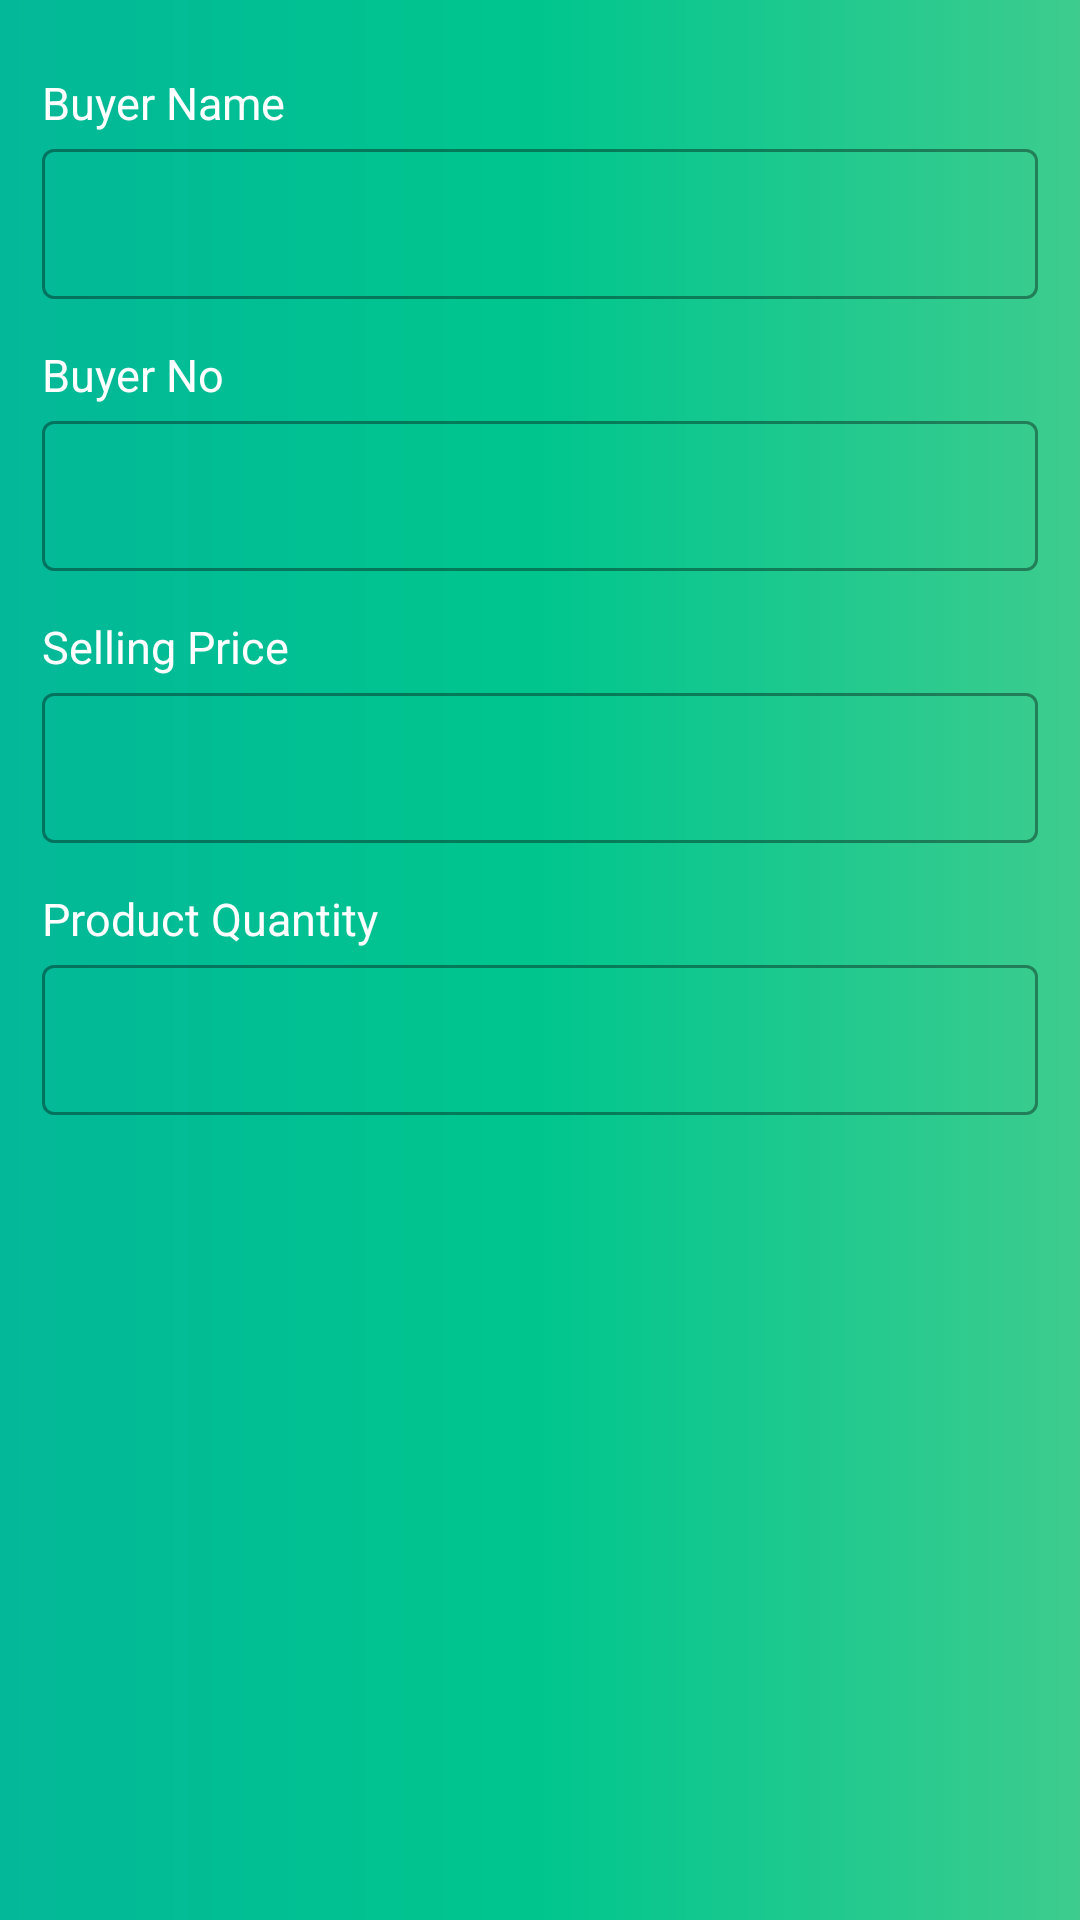

Write the Android layout XML for this screen, with the resource values it uses.
<!-- AndroidManifest.xml: application theme Theme.ShopkeeperBudgetDiary -->
<!-- res/layout/activity_buyer_form.xml -->
<?xml version="1.0" encoding="utf-8"?>
<ScrollView xmlns:android="http://schemas.android.com/apk/res/android"
    xmlns:app="http://schemas.android.com/apk/res-auto"
    android:layout_width="match_parent"
    android:layout_height="match_parent"
    android:background="@drawable/background_gradient"
    android:orientation="vertical"
    android:padding="14dp">

    <LinearLayout
        android:layout_width="match_parent"
        android:layout_height="match_parent"
        android:orientation="vertical">

        <TextView
            android:layout_width="match_parent"
            android:layout_height="wrap_content"
            android:layout_marginTop="10dp"
            android:text="@string/BuyerName"
            android:textColor="@color/et_title"
            android:textSize="15dp" />

        <com.google.android.material.textfield.TextInputLayout
            android:id="@+id/et_buyerName"
            style="@style/Widget.MaterialComponents.TextInputLayout.OutlinedBox"
            android:layout_width="match_parent"
            android:layout_height="wrap_content"
            app:errorTextAppearance="@style/error_appearance">

            <com.google.android.material.textfield.TextInputEditText
                android:layout_width="match_parent"
                android:layout_height="50dp"
                android:inputType="text"
                android:digits="abcdefghijklmnopqrstuvwxyz"
                android:textColor="#191944"
                android:textSize="15dp" />
        </com.google.android.material.textfield.TextInputLayout>

        <TextView
            android:layout_width="match_parent"
            android:layout_height="wrap_content"
            android:layout_marginTop="15dp"
            android:text="@string/BuyerPhoneNo"
            android:textColor="@color/et_title"
            android:textSize="15dp" />

        <com.google.android.material.textfield.TextInputLayout
            android:id="@+id/et_buyerPhoneNo"
            style="@style/Widget.MaterialComponents.TextInputLayout.OutlinedBox"
            android:layout_width="match_parent"
            android:layout_height="wrap_content"
            app:errorTextAppearance="@style/error_appearance">

            <com.google.android.material.textfield.TextInputEditText
                android:layout_width="match_parent"
                android:layout_height="50dp"
                android:inputType="number"
                android:textColor="#191944"
                android:textSize="15dp" />
        </com.google.android.material.textfield.TextInputLayout>

        <TextView
            android:layout_width="match_parent"
            android:layout_height="wrap_content"
            android:layout_marginTop="15dp"
            android:text="@string/SellingPrice"
            android:textColor="@color/et_title"
            android:textSize="15dp" />

        <com.google.android.material.textfield.TextInputLayout
            android:id="@+id/et_sellingPrice"
            style="@style/Widget.MaterialComponents.TextInputLayout.OutlinedBox"
            android:layout_width="match_parent"
            android:layout_height="wrap_content"
            app:errorTextAppearance="@style/error_appearance">

            <com.google.android.material.textfield.TextInputEditText
                android:layout_width="match_parent"
                android:layout_height="50dp"
                android:inputType="number"
                android:textColor="#191944"
                android:textSize="15dp" />
        </com.google.android.material.textfield.TextInputLayout>

        <TextView
            android:layout_width="match_parent"
            android:layout_height="wrap_content"
            android:layout_marginTop="15dp"
            android:text="@string/ProductQuantity"
            android:textColor="@color/et_title"
            android:textSize="15dp" />

        <com.google.android.material.textfield.TextInputLayout
            android:id="@+id/et_productQuantity"
            style="@style/Widget.MaterialComponents.TextInputLayout.OutlinedBox"
            android:layout_width="match_parent"
            android:layout_height="wrap_content"
            app:errorTextAppearance="@style/error_appearance">

            <com.google.android.material.textfield.TextInputEditText
                android:layout_width="match_parent"
                android:layout_height="50dp"
                android:inputType="number"
                android:textColor="#191944"
                android:textSize="15dp" />
        </com.google.android.material.textfield.TextInputLayout>

    </LinearLayout>


</ScrollView>
<!-- resources referenced by this layout -->
<resources>
  <color name="et_title">#ffffff</color>
  <!-- drawable background_gradient (drawable) -->
  <?xml version="1.0" encoding="utf-8"?>
  <shape xmlns:android="http://schemas.android.com/apk/res/android">
  
      <gradient
          android:angle="180"
          android:centerColor="#00c68e"
          android:endColor="#03b898"
          android:startColor="#3dcc8e"
          android:type="linear">
      </gradient>
  
  </shape>
  <string name="BuyerName">Buyer Name</string>
  <string name="BuyerPhoneNo">Buyer No</string>
  <string name="ProductQuantity">Product Quantity</string>
  <string name="SellingPrice">Selling Price</string>
  <style name="error_appearance" parent="@android:style/TextAppearance">
          <item name="android:textColor">#FF0000</item>
      </style>
  <style name="Theme.ShopkeeperBudgetDiary" parent="Theme.MaterialComponents.DayNight.DarkActionBar">
          
          <item name="colorPrimary">@color/white</item>
          <item name="colorPrimaryVariant">@color/colorPrimaryDark</item>
          <item name="colorOnPrimary">@color/colorAccent</item>
          
          <item name="colorSecondary">@color/teal_200</item>
          <item name="colorSecondaryVariant">@color/teal_200</item>
          <item name="colorOnSecondary">@color/black</item>
          
          <item name="android:statusBarColor" tools:targetApi="l">?attr/colorPrimaryVariant</item>
          
      </style>
  <color name="white">#FFFFFFFF</color>
  <color name="colorPrimaryDark">#353e47</color>
  <color name="colorAccent">#191944</color>
  <color name="teal_200">#FF03DAC5</color>
  <color name="black">#FF000000</color>
</resources>
